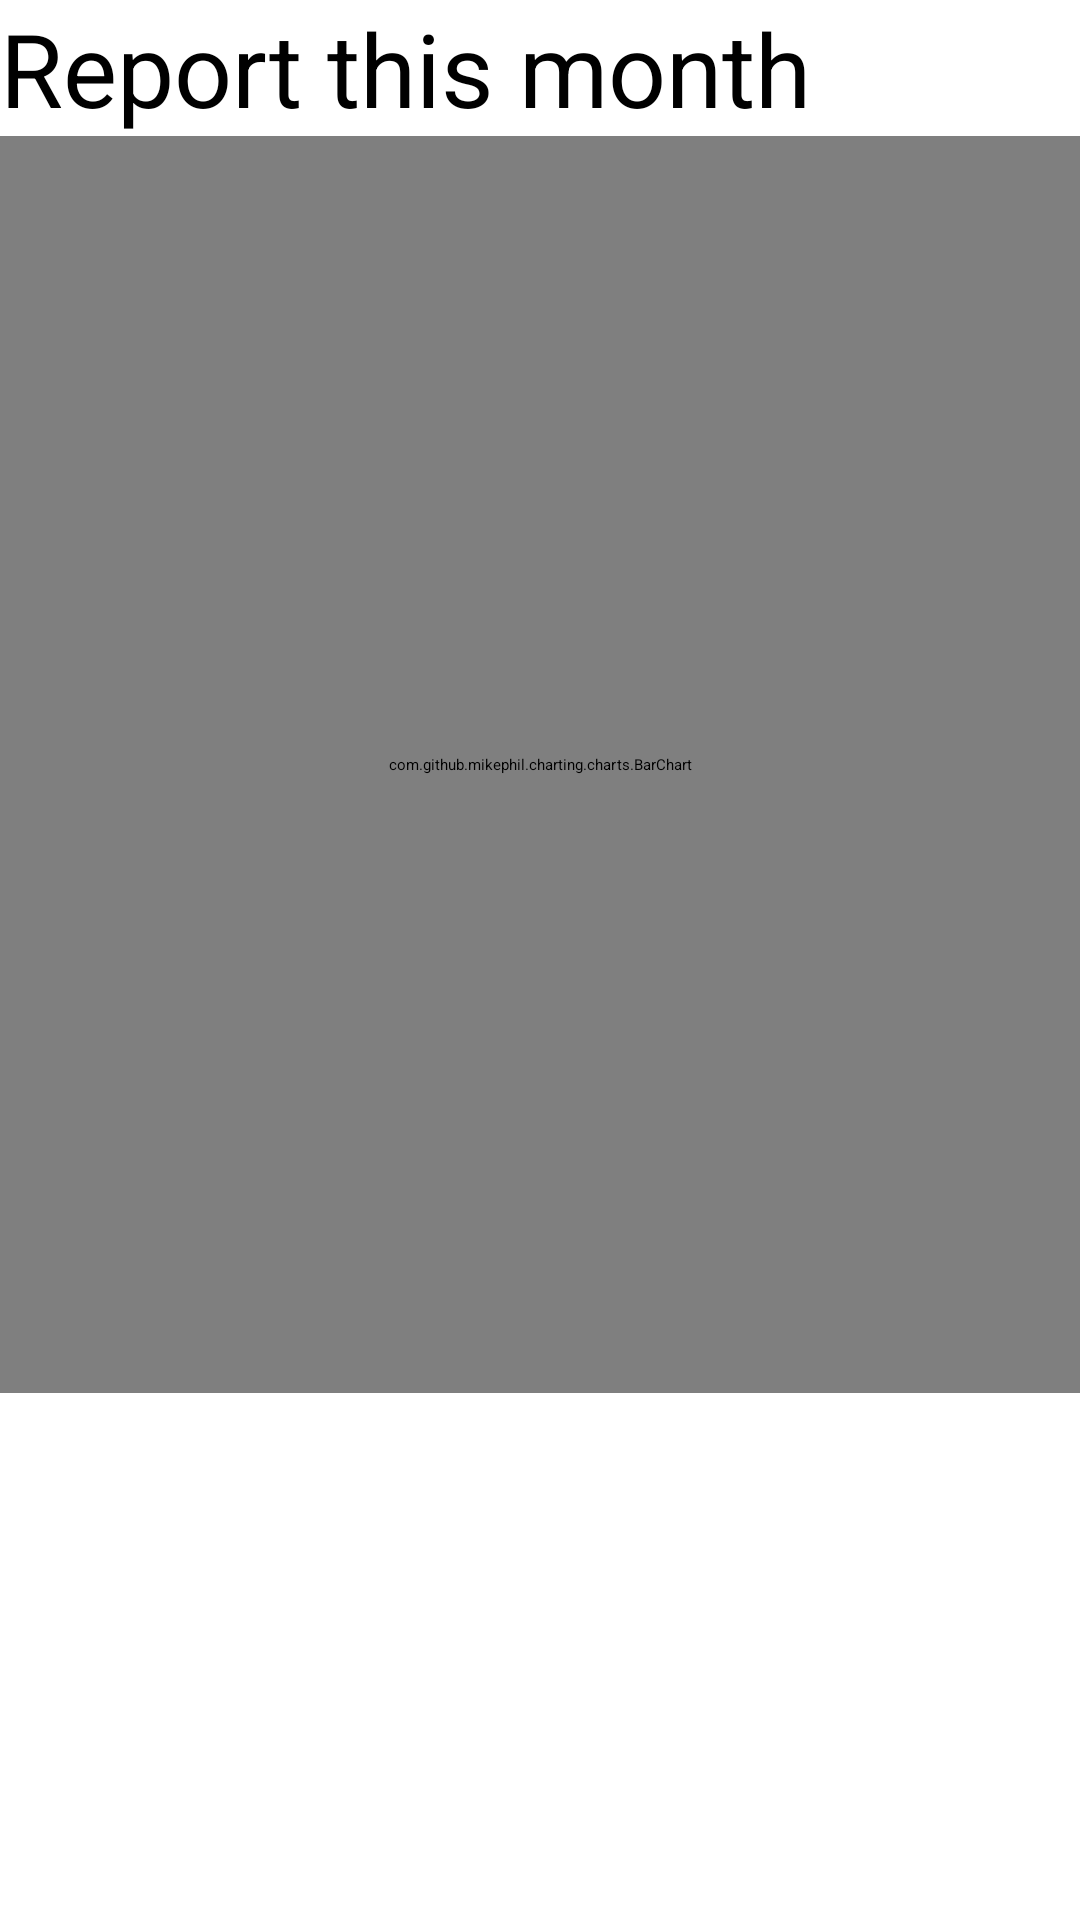

Android layout source for this screen:
<!-- AndroidManifest.xml: application theme Theme.CampusStage2 -->
<!-- res/layout/fragment_home.xml -->
<?xml version="1.0" encoding="utf-8"?>
<FrameLayout xmlns:android="http://schemas.android.com/apk/res/android"
    xmlns:tools="http://schemas.android.com/tools"
    android:layout_width="match_parent"
    android:layout_height="match_parent"
    tools:context=".fragment.HomeFragment">

    

    <LinearLayout
        android:layout_width="match_parent"
        android:layout_height="match_parent"
        android:orientation="vertical">

        <TextView
            android:id="@+id/textView"
            android:layout_width="wrap_content"
            android:layout_height="wrap_content"
            android:text="Report this month"
            android:textSize="34sp" />

        <com.github.mikephil.charting.charts.BarChart
            android:id="@+id/barChart"
            android:layout_width="match_parent"
            android:layout_height="419dp" />
    </LinearLayout>
    
</FrameLayout>
<!-- resources referenced by this layout -->
<resources>
  <style name="Theme.CampusStage2" parent="Theme.MaterialComponents.DayNight.DarkActionBar">
          
          <item name="colorPrimary">@color/purple_200</item>
          <item name="colorPrimaryVariant">@color/purple_700</item>
          <item name="colorOnPrimary">@color/black</item>
          
          <item name="colorSecondary">@color/teal_200</item>
          <item name="colorSecondaryVariant">@color/teal_200</item>
          <item name="colorOnSecondary">@color/black</item>
          
          <item name="android:statusBarColor">?attr/colorPrimaryVariant</item>
          
          <item name="windowNoTitle">true</item>
      </style>
  <!-- not gathered from this repository: default colours our renderer supplied (Android Studio template values) -->
  <color name="purple_200">#FFBB86FC</color>
  <color name="purple_700">#FF3700B3</color>
  <color name="teal_200">#FF03DAC5</color>
  <color name="black">#FF000000</color>
</resources>
